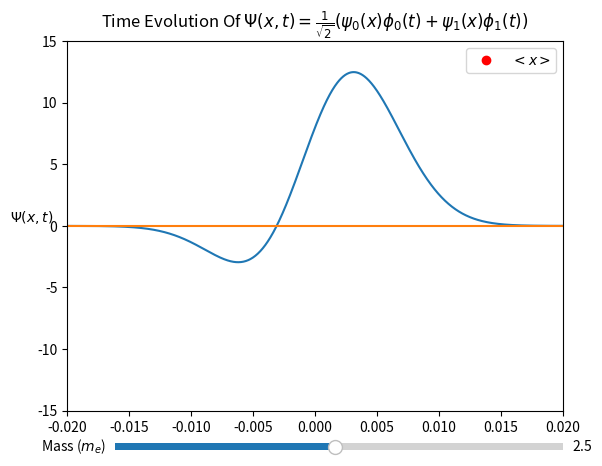

Source code (Python):
# Imports
import matplotlib.pyplot as plt
import numpy as np
from scipy.constants import hbar, m_e, pi
from matplotlib.animation import FuncAnimation
from matplotlib.widgets import Slider

# This simple animation shows the time evolution of a quantum harmonic oscillator wave function
# The wave function in this example is an equal parts superposition of the first 2 basis states
# This animation has a slider which allows a user to modify the mass during the animation


P= 1000 # Number of points in the domain
m = m_e # Particle Mass, mass of electron in this case
k = (36*m) # Restoring force
w = np.sqrt(k/m) # Natural Frequency
ts = np.pi / 80 # This adjusts how fast the animation sweeps through time
width = .02 # Domain Width

E_n = lambda n,w: (1 / 2  + n) * hbar * w # Energy associated with the Nth stationary state
psi_0 = lambda m,w,x : (m * w / pi / hbar) ** ( 1 / 4 ) * np.exp( - (m * w) / (2 * hbar) * x ** 2) # First solution to the time independent Schrodinger Equation
psi_1 = lambda m,w,x : np.sqrt(2 * m * w / hbar) * x * psi_0(m,w,x) # Second solution to the time independent Schrodinger Equation
Psi_0 = lambda m,w,x,t : psi_0(m,w,x) * np.exp(-1j*E_n(0,w)/hbar*t) # First Stationary State
Psi_1 = lambda m,w,x,t : psi_1(m,w,x) * np.exp(-1j*E_n(1,w)/hbar*t) # Second Stationary State
Psi_01 = lambda m,w,x,t : 1 / np.sqrt(2) * (Psi_0(m,w,x,t)+Psi_1(m,w,x,t)) # Wave Equation, in this case an equal superposition of the first 2 basis states
Prob = lambda Psi_data,width : (np.dot(np.conjugate(Psi_data),Psi_data)*2*width/P).real # Probability of finding particle inside the well (should always be one)
x_exp = lambda Psi_data,a,x : (np.dot(np.conjugate(Psi_data),x*Psi_data)*2*width/P).real # Expectation Value of position, numerical integral, not perfect, but certainly a lot easier :3 
# note: the value above should always be entirely real, the ".real" here is used only to convert the answer from a complex datatype for formatting purposes


# Plot Initialization
fig, ax = plt.subplots()
domain = np.linspace(-width,width,P)
lines = [ax.plot(domain,Psi_01(m,w,domain,0).real)[0],ax.plot(domain,Psi_01(m,w,domain,0).imag)[0],ax.plot(.5,0,"ro",label=r"$<x>$")[0]]
L=ax.legend(loc=1)
ax.set_ylim(-15,15)
ax.set_xlim(-width,width)
ax.set_ylabel(r'$\Psi(x,t)$',rotation=0)
ax.set_title('Time Evolution Of '+r"$\Psi(x,t) = \frac{1}{\sqrt{2}}(\psi_0(x)\phi_0(t)+\psi_1(x)\phi_1(t))$")

#Instantiate mass slider and add event listener, this allows a user to modify the mass of the particle during the animation
mass_axis = fig.add_axes([.2,.02,.7,.03])
mass_slider = Slider(ax=mass_axis,label="Mass "+r"($m_e$)",valmin=.1,valmax=5,valinit=2.5)

# Main Animation Update Function
def update(frame):
	m = mass_slider.val * m_e
	w = np.sqrt(k/m)
	Psi_data = Psi_01(m,w,domain,frame*ts) # Superposition of first 2 basis states
	xexp = x_exp(Psi_data,width,domain)
	lines[0].set_ydata(Psi_data.real)
	lines[1].set_ydata(Psi_data.imag)
	lines[2].set_xdata([xexp])
	L.get_texts()[0].set_text(r"$<x>:$ "+"{:.3f}".format(xexp)) # This breaks blit feature
	return lines

# Initialize Animation Object
ani = FuncAnimation(fig,update,interval=1,frames=10000)

# Show :3
plt.show()

